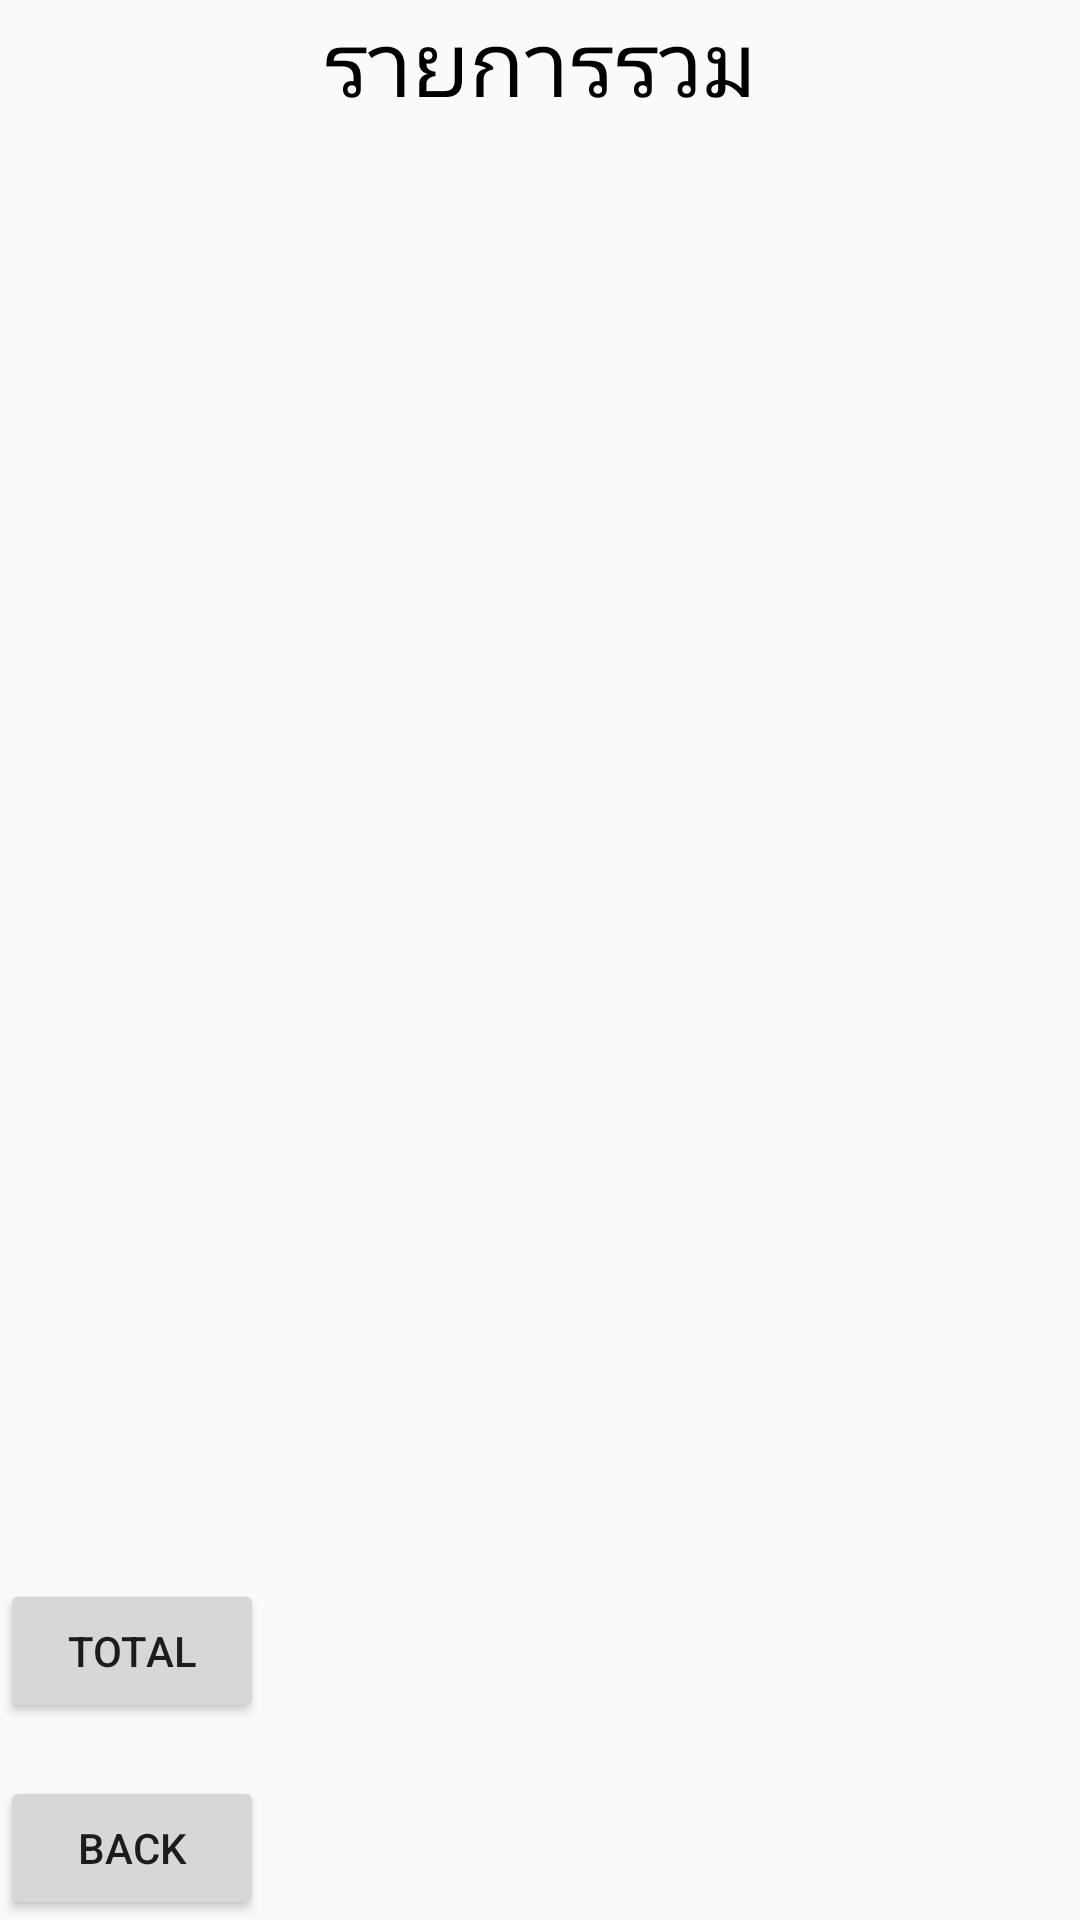

Produce the Android XML layout that renders to this screen, including the resource entries it uses.
<!-- AndroidManifest.xml: application theme Theme.AppCompat.Light.DarkActionBar -->
<!-- res/layout/activity_total_data.xml -->
<?xml version="1.0" encoding="utf-8"?>
<android.support.design.widget.CoordinatorLayout xmlns:android="http://schemas.android.com/apk/res/android"
    xmlns:app="http://schemas.android.com/apk/res-auto"
    xmlns:tools="http://schemas.android.com/tools"
    android:layout_width="match_parent"
    android:layout_height="match_parent"
    android:fitsSystemWindows="true"
    tools:context="com.example.kyowolf.caloriecalculator_v1.TotalDataActivity">

    <android.support.design.widget.AppBarLayout
        android:layout_width="match_parent"
        android:layout_height="wrap_content"
    android:theme="@style/AppBarOverlay">

</android.support.design.widget.AppBarLayout>

<include layout="@layout/content_total_data" />


</android.support.design.widget.CoordinatorLayout>
<!-- res/layout/content_total_data.xml (included above) -->
<RelativeLayout xmlns:android="http://schemas.android.com/apk/res/android"
    android:layout_width="match_parent"
    android:layout_height="match_parent"
    android:orientation="vertical">

    <LinearLayout xmlns:android="http://schemas.android.com/apk/res/android"
        android:layout_width="match_parent"
        android:layout_height="344dp"
        android:orientation="vertical"
        android:id="@+id/linearLayout"
        android:layout_alignParentTop="true"
        android:layout_above="@+id/linearLayout2">

        <TextView
            android:layout_width="match_parent"
            android:layout_height="wrap_content"
            android:gravity="center"
            android:text="รายการรวม"
            android:textColor="@android:color/black"
            android:textSize="30dp" />

        <ListView
            android:id="@+id/list1"
            android:layout_width="match_parent"
            android:layout_height="370dp"></ListView>
    </LinearLayout>



    <LinearLayout
        android:layout_width="wrap_content"
        android:layout_height="wrap_content"
        android:layout_above="@+id/button6"
        android:layout_alignParentLeft="true"
        android:layout_alignParentStart="true"
        android:id="@+id/linearLayout2">
    <Button
        android:id="@+id/button"
        android:layout_width="wrap_content"
        android:layout_height="wrap_content"
        android:text="Total"
        android:onClick="goButtonClicked"
        android:layout_above="@+id/textView7"
        android:layout_alignParentLeft="true"
        android:layout_alignParentStart="true" />

    <TextView
        android:layout_width="272dp"
        android:layout_height="wrap_content"
        android:text="Calorie total : "
        android:textColor="@android:color/black"
        android:textSize="25dp"
        android:id="@+id/textView7"
        android:visibility="invisible"
        android:layout_alignParentBottom="true"
        android:layout_alignParentRight="true"
        android:layout_alignParentEnd="true"
        android:layout_marginBottom="32dp"
        android:layout_toRightOf="@+id/button"
        android:layout_toEndOf="@+id/button" />

    </LinearLayout>
    <Button
        android:layout_width="wrap_content"
        android:layout_height="wrap_content"
        android:text="Back"
        android:id="@+id/button6"
        android:layout_alignParentBottom="true"
        android:layout_alignParentLeft="true"
        android:layout_alignParentStart="true" />


</RelativeLayout>
<!-- resources referenced by this layout -->
<resources>
  <style name="AppBarOverlay" parent="ThemeOverlay.AppCompat.Dark.ActionBar" />
</resources>
